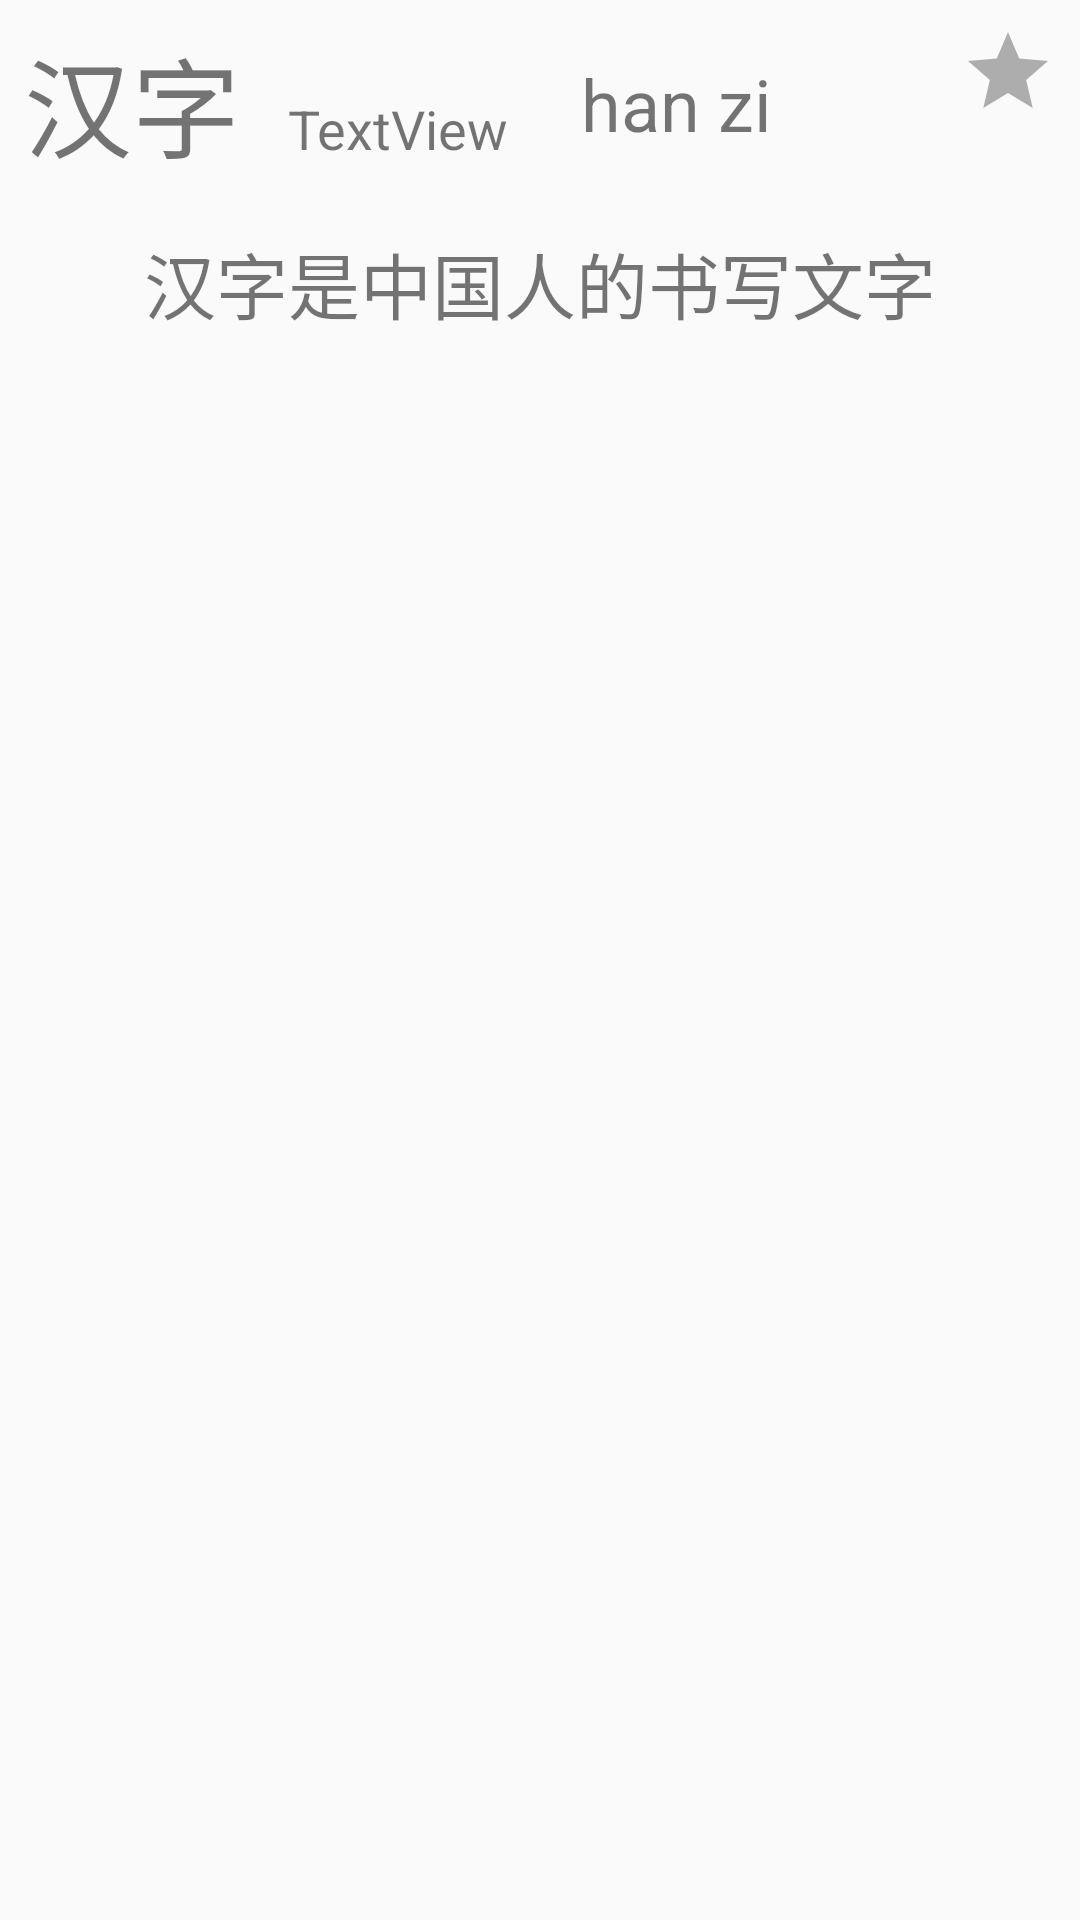

Here is an Android app screen rendered from its layout file. Give the layout XML and the strings, colors and styles it references.
<!-- AndroidManifest.xml: application theme AppTheme -->
<!-- res/layout/cell_word_detail.xml -->
<?xml version="1.0" encoding="utf-8"?>
<androidx.constraintlayout.widget.ConstraintLayout xmlns:android="http://schemas.android.com/apk/res/android"
    xmlns:app="http://schemas.android.com/apk/res-auto"
    xmlns:tools="http://schemas.android.com/tools"
    android:layout_width="match_parent"
    android:layout_height="wrap_content">

    <TextView
        android:id="@+id/textViewWord"
        android:layout_width="wrap_content"
        android:layout_height="wrap_content"
        android:layout_marginStart="8dp"
        android:layout_marginTop="8dp"
        android:text="汉字"
        android:textSize="36sp"
        app:layout_constraintStart_toStartOf="parent"
        app:layout_constraintTop_toTopOf="parent" />

    <TextView
        android:id="@+id/textVievPinyin"
        android:layout_width="wrap_content"
        android:layout_height="wrap_content"
        android:layout_marginStart="24dp"
        android:text="han zi"
        android:textSize="24sp"
        app:layout_constraintBottom_toBottomOf="@+id/textViewWord"
        app:layout_constraintStart_toEndOf="@+id/textViewWordType"
        app:layout_constraintTop_toTopOf="@+id/textViewWord" />

    <ImageView
        android:id="@+id/imagePlayWord"
        android:layout_width="32dp"
        android:layout_height="32dp"
        android:layout_marginStart="16dp"
        app:layout_constraintBottom_toBottomOf="@+id/textVievPinyin"
        app:layout_constraintStart_toEndOf="@+id/textVievPinyin"
        app:layout_constraintTop_toTopOf="@+id/textVievPinyin"
        app:layout_constraintVertical_bias="1.0"
        app:srcCompat="@drawable/ic_baseline_volume_up_24" />

    <ImageView
        android:id="@+id/imagePlaySentence"
        android:layout_width="32dp"
        android:layout_height="32dp"
        android:layout_marginStart="8dp"
        android:layout_marginTop="16dp"
        app:layout_constraintStart_toStartOf="parent"
        app:layout_constraintTop_toBottomOf="@+id/textViewWord"
        app:srcCompat="@drawable/ic_baseline_volume_up_24" />

    <TextView
        android:id="@+id/textViewWordType"
        android:layout_width="wrap_content"
        android:layout_height="wrap_content"
        android:layout_marginStart="16dp"
        android:text="TextView"
        android:textSize="18sp"
        app:layout_constraintBaseline_toBaselineOf="@+id/textViewWord"
        app:layout_constraintStart_toEndOf="@+id/textViewWord"
        tools:text="名词" />

    <TextView
        android:id="@+id/textViewSentence"
        android:layout_width="wrap_content"
        android:layout_height="wrap_content"
        android:layout_marginStart="8dp"
        android:text="汉字是中国人的书写文字"
        android:textSize="24sp"
        app:layout_constraintStart_toEndOf="@+id/imagePlaySentence"
        app:layout_constraintTop_toTopOf="@+id/imagePlaySentence" />

    <ImageView
        android:id="@+id/imageFavorite"
        android:layout_width="32dp"
        android:layout_height="32dp"
        android:layout_marginTop="8dp"
        android:layout_marginEnd="8dp"
        app:layout_constraintEnd_toEndOf="parent"
        app:layout_constraintTop_toTopOf="parent"
        app:srcCompat="@drawable/ic_baseline_star_24" />

</androidx.constraintlayout.widget.ConstraintLayout>
<!-- resources referenced by this layout -->
<resources>
  <!-- drawable ic_baseline_star_24 (drawable) -->
  <vector android:height="24dp" android:tint="#ADADAD"
      android:viewportHeight="24" android:viewportWidth="24"
      android:width="24dp" xmlns:android="http://schemas.android.com/apk/res/android">
      <path android:fillColor="@android:color/white" android:pathData="M12,17.27L18.18,21l-1.64,-7.03L22,9.24l-7.19,-0.61L12,2 9.19,8.63 2,9.24l5.46,4.73L5.82,21z"/>
  </vector>
  <style name="AppTheme" parent="Theme.AppCompat.Light.NoActionBar">
          
          <item name="colorPrimary">@color/colorPrimary</item>
          <item name="colorPrimaryDark">@color/colorPrimaryDark</item>
          <item name="colorAccent">@color/colorAccent</item>
      </style>
  <color name="colorPrimary">#6200EE</color>
  <color name="colorPrimaryDark">#3700B3</color>
  <color name="colorAccent">#03DAC5</color>
</resources>
